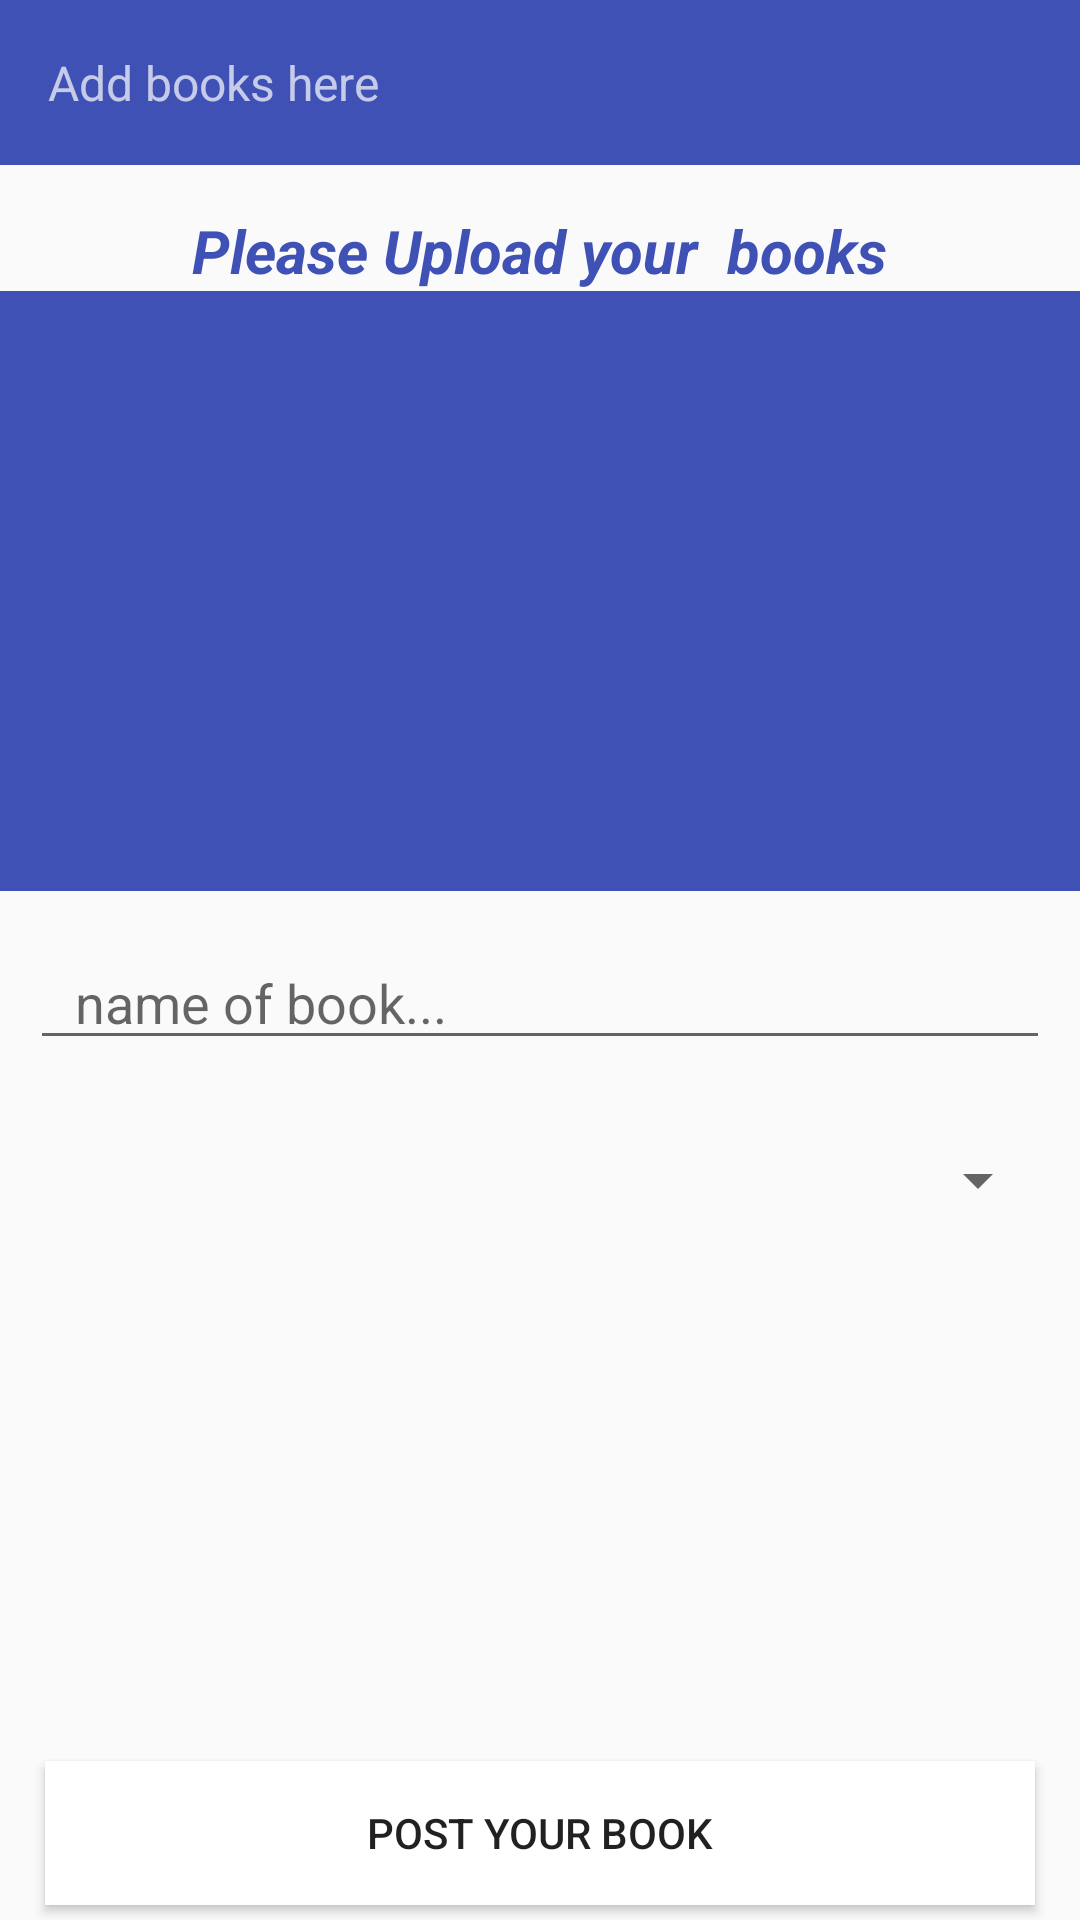

This screen was rendered from an Android layout file. Write that file and the resources it references.
<!-- AndroidManifest.xml: application theme AppTheme -->
<!-- res/layout/activity_postbook.xml -->
<?xml version="1.0" encoding="utf-8"?>
<RelativeLayout xmlns:android="http://schemas.android.com/apk/res/android"
    android:layout_width="match_parent"
    xmlns:app="http://schemas.android.com/apk/res-auto"

    android:layout_height="match_parent">
    <android.support.v7.widget.Toolbar
        android:id="@+id/toolbar"
        android:layout_width="match_parent"
        android:layout_height="55dp"
        app:subtitle="Add books here"
        android:theme="@style/ThemeOverlay.AppCompat.Dark.ActionBar"
        android:background="@color/colorPrimary"
        app:popupTheme="@style/AppTheme.PopupOverlay" />

    <TextView
        android:layout_width="wrap_content"
        android:layout_height="wrap_content"
        android:textSize="20sp"
        android:layout_below="@id/toolbar"
        android:layout_gravity="center"
        android:layout_centerHorizontal="true"
        android:layout_marginTop="15dp"
        android:textColor="@color/colorPrimary"
        android:textStyle="bold|italic"
        android:id="@+id/bw"
        android:text="Please Upload your  books"/>

    <ImageView
        android:layout_below="@+id/bw"
        android:id="@+id/pdfselectimage"
        android:layout_width="match_parent"
        android:layout_height="200dp"
        android:background="@color/colorPrimary" />

    <EditText
        android:layout_below="@id/pdfselectimage"
        android:id="@+id/edtnameofbook"
        android:layout_width="match_parent"
        android:layout_height="wrap_content"
        android:layout_marginTop="15dp"
        android:paddingLeft="15dp"

        android:layout_marginLeft="10dp"
        android:layout_marginRight="10dp"
        android:hint="name of book..."
        />

    <Spinner
        android:id="@+id/spinner"
        android:layout_width="match_parent"
        android:layout_height="wrap_content"
        android:layout_marginTop="15dp"
       android:padding="25dp"

        android:layout_below="@id/edtnameofbook"
        android:layout_marginLeft="10dp"
        android:layout_marginRight="10dp"/>

    <Button
        android:id="@+id/btnsubmitpdf"
        android:layout_width="match_parent"
        android:layout_height="wrap_content"
        android:layout_marginBottom="5dp"
      android:layout_alignParentBottom="true"
        android:layout_marginRight="15dp"
        android:layout_marginLeft="15dp"
        android:background="@android:color/white"

        android:text="Post your book"/>
</RelativeLayout>
<!-- resources referenced by this layout -->
<resources>
  <color name="colorPrimary">#3F51B5</color>
  <style name="AppTheme.PopupOverlay" parent="ThemeOverlay.AppCompat.Light" />
  <style name="AppTheme" parent="Theme.AppCompat.Light.DarkActionBar">
          
          <item name="colorPrimary">@color/colorPrimary</item>
          <item name="colorPrimaryDark">@color/colorPrimaryDark</item>
          <item name="colorAccent">@color/colorAccent</item>
      </style>
  <color name="colorPrimaryDark">#303F9F</color>
  <color name="colorAccent">#FF4081</color>
</resources>
